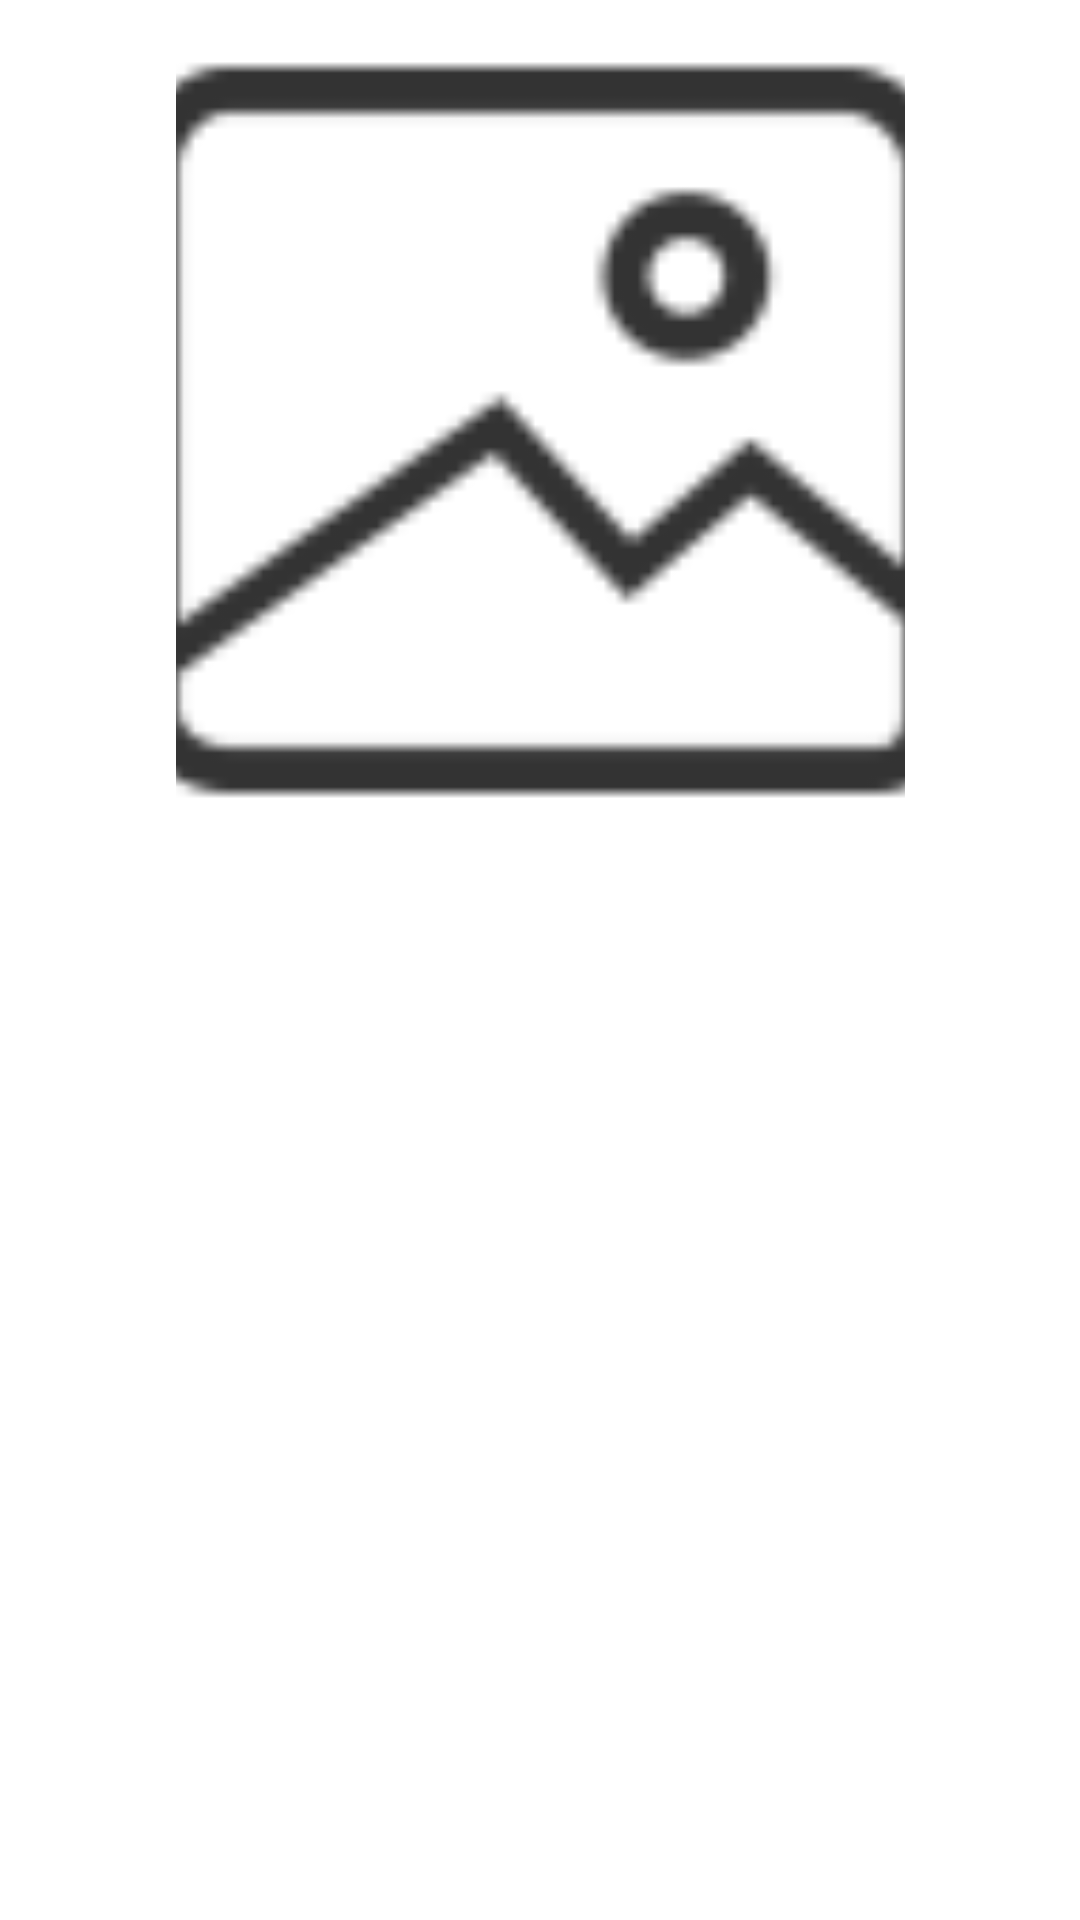

This screen was rendered from an Android layout file. Write that file and the resources it references.
<!-- AndroidManifest.xml: application theme Theme.MobileComputingProject -->
<!-- res/layout/fragment_playlists.xml -->
<?xml version="1.0" encoding="utf-8"?>
<androidx.constraintlayout.widget.ConstraintLayout xmlns:android="http://schemas.android.com/apk/res/android"
    xmlns:app="http://schemas.android.com/apk/res-auto"
    xmlns:tools="http://schemas.android.com/tools"
    android:layout_width="match_parent"
    android:layout_height="match_parent"
    tools:context=".ui.playlists.PlaylistsFragment">

    <ImageView
        android:id="@+id/imgCover"
        android:layout_width="243dp"
        android:layout_height="272dp"
        android:contentDescription="Playlist cover"
        android:scaleType="centerCrop"
        android:src="@drawable/ic_default_cover"
        app:layout_constraintBottom_toTopOf="@+id/text_dashboard"
        app:layout_constraintEnd_toEndOf="parent"
        app:layout_constraintStart_toStartOf="parent"
        app:layout_constraintTop_toTopOf="parent"
        app:layout_constraintVertical_bias="0.12" />

    <Button
        android:id="@+id/btnPickCover"
        android:layout_width="wrap_content"
        android:layout_height="wrap_content"
        android:text="Choose Cover"
        app:layout_constraintBottom_toTopOf="@+id/rvPlaylists"
        app:layout_constraintEnd_toEndOf="parent"
        app:layout_constraintHorizontal_bias="0.498"
        app:layout_constraintStart_toStartOf="parent"
        app:layout_constraintTop_toBottomOf="@+id/imgCover"
        app:layout_constraintVertical_bias="0.349" />

    <TextView
        android:id="@+id/text_dashboard"
        android:layout_width="match_parent"
        android:layout_height="wrap_content"
        android:layout_marginStart="8dp"
        android:layout_marginEnd="8dp"
        android:layout_marginBottom="280dp"
        android:textAlignment="center"
        android:textSize="20sp"
        app:layout_constraintBottom_toBottomOf="parent"
        app:layout_constraintEnd_toEndOf="parent"
        app:layout_constraintHorizontal_bias="1.0"
        app:layout_constraintStart_toStartOf="parent" />

    <androidx.recyclerview.widget.RecyclerView
        android:id="@+id/rvPlaylists"
        android:layout_width="403dp"
        android:layout_height="329dp"
        android:layout_marginBottom="88dp"
        android:paddingTop="20dp"
        app:layout_constraintBottom_toBottomOf="parent"
        app:layout_constraintEnd_toEndOf="parent"
        app:layout_constraintStart_toStartOf="parent" />

    <TextView
        android:id="@+id/tvEmpty"
        android:layout_width="match_parent"
        android:layout_height="match_parent"
        android:gravity="center"
        android:text= "Your added tracks will appear here"
        android:textAppearance="?attr/textAppearanceBody1"
        android:visibility="gone" />

</androidx.constraintlayout.widget.ConstraintLayout>
<!-- resources referenced by this layout -->
<resources>
  <!-- drawable ic_default_cover: png bitmap (drawable-hdpi, 714 bytes) -->
  <style name="Theme.MobileComputingProject" parent="Theme.MaterialComponents.DayNight.NoActionBar">
          
          <item name="colorPrimary">@color/teal_700</item>
          <item name="colorPrimaryVariant">@color/teal_200</item>
          <item name="colorOnPrimary">@color/gray</item>
          
          <item name="colorSecondary">@color/teal_700</item>
          <item name="colorSecondaryVariant">@color/teal_200</item>
          <item name="colorOnSecondary">@color/black</item>
          
          <item name="android:statusBarColor">?attr/colorPrimaryVariant</item>
          
      </style>
  <color name="teal_700">#FF018786</color>
  <color name="teal_200">#FF03DAC5</color>
  <color name="gray">#35383d</color>
  <color name="black">#FF000000</color>
</resources>
